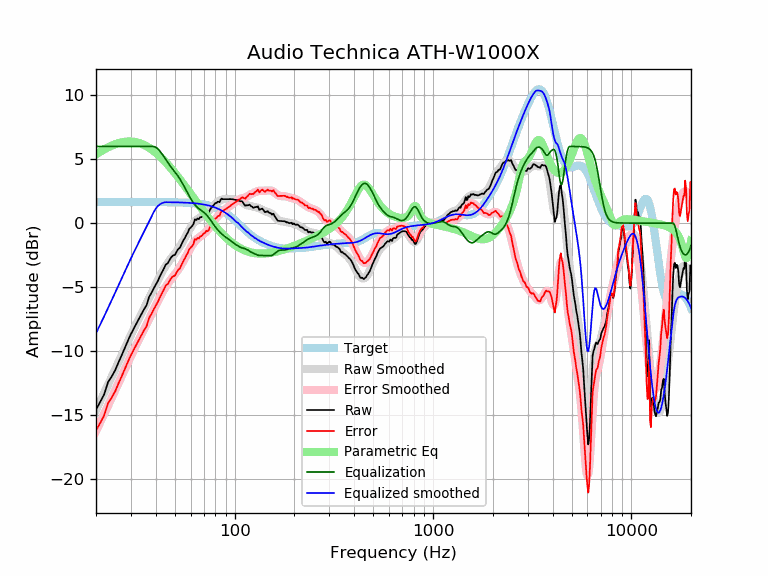

The file beside this chart, header and first rows:
frequency, raw, error, smoothed, error_smoothed, equalization, parametric_eq, equalized_raw, equalized_smoothed, target
20, -14.59, -16.24, -14.62, -16.27, 6.00, 5.39, -8.59, -8.62, 1.65
21, -14.00, -15.65, -13.95, -15.59, 6.00, 5.59, -8.00, -7.95, 1.65
22, -13.40, -15.04, -13.29, -14.94, 6.00, 5.77, -7.40, -7.29, 1.65
23, -12.45, -14.10, -12.65, -14.30, 6.00, 5.93, -6.45, -6.65, 1.65
24, -12.01, -13.65, -12.03, -13.68, 6.00, 6.06, -6.01, -6.03, 1.65
25, -11.51, -13.16, -11.43, -13.08, 6.00, 6.17, -5.51, -5.43, 1.65
26, -10.89, -12.53, -10.85, -12.49, 6.00, 6.26, -4.89, -4.85, 1.65
27, -10.32, -11.96, -10.29, -11.93, 6.00, 6.32, -4.32, -4.29, 1.65
28, -9.74, -11.39, -9.75, -11.40, 6.00, 6.37, -3.74, -3.75, 1.65
29, -9.19, -10.84, -9.24, -10.89, 6.00, 6.39, -3.19, -3.24, 1.65
30, -8.69, -10.34, -8.76, -10.40, 6.00, 6.38, -2.69, -2.76, 1.65
31, -8.26, -9.90, -8.30, -9.95, 6.00, 6.36, -2.26, -2.30, 1.65
32, -7.85, -9.49, -7.86, -9.51, 6.00, 6.32, -1.85, -1.86, 1.65
33, -7.46, -9.10, -7.45, -9.10, 6.00, 6.27, -1.46, -1.45, 1.65
34, -7.08, -8.73, -7.05, -8.69, 6.00, 6.20, -1.08, -1.05, 1.65
35, -6.72, -8.37, -6.66, -8.30, 6.00, 6.11, -0.72, -0.66, 1.65
36, -6.42, -8.06, -6.27, -7.92, 6.00, 6.01, -0.42, -0.27, 1.65
37, -5.80, -7.45, -5.90, -7.54, 6.00, 5.90, 0.20, 0.10, 1.64
38, -5.48, -7.12, -5.53, -7.17, 6.00, 5.78, 0.52, 0.47, 1.64
39, -5.14, -6.79, -5.17, -6.81, 6.00, 5.65, 0.86, 0.83, 1.64
40, -4.84, -6.48, -4.81, -6.46, 5.94, 5.52, 1.11, 1.13, 1.64
41, -4.53, -6.17, -4.48, -6.12, 5.82, 5.37, 1.29, 1.34, 1.64
42, -4.17, -5.81, -4.16, -5.80, 5.63, 5.22, 1.46, 1.47, 1.64
43, -3.86, -5.50, -3.86, -5.50, 5.42, 5.07, 1.55, 1.56, 1.64
44, -3.56, -5.20, -3.59, -5.22, 5.20, 4.91, 1.64, 1.61, 1.64
45, -3.24, -4.88, -3.34, -4.97, 4.97, 4.75, 1.74, 1.64, 1.64
46, -3.14, -4.78, -3.11, -4.75, 4.75, 4.59, 1.61, 1.64, 1.64
47, -2.88, -4.51, -2.91, -4.54, 4.54, 4.42, 1.67, 1.63, 1.63
48, -2.65, -4.28, -2.72, -4.35, 4.35, 4.25, 1.70, 1.63, 1.63
49, -2.53, -4.16, -2.55, -4.18, 4.18, 4.08, 1.65, 1.63, 1.63
50, -2.49, -4.12, -2.38, -4.00, 4.00, 3.92, 1.51, 1.63, 1.63
51, -2.22, -3.85, -2.20, -3.83, 3.83, 3.75, 1.61, 1.62, 1.62
52, -2.03, -3.65, -2.02, -3.64, 3.64, 3.58, 1.61, 1.62, 1.62
53, -1.92, -3.53, -1.83, -3.44, 3.44, 3.41, 1.53, 1.62, 1.62
54, -1.64, -3.25, -1.62, -3.23, 3.23, 3.25, 1.59, 1.61, 1.61
55, -1.38, -2.99, -1.40, -3.01, 3.01, 3.08, 1.63, 1.61, 1.61
56, -1.19, -2.79, -1.18, -2.78, 2.78, 2.92, 1.60, 1.60, 1.60
57, -0.94, -2.54, -0.96, -2.56, 2.56, 2.76, 1.61, 1.60, 1.60
58, -0.75, -2.34, -0.74, -2.33, 2.33, 2.60, 1.58, 1.59, 1.59
59, -0.46, -2.04, -0.54, -2.12, 2.12, 2.44, 1.66, 1.58, 1.58
60, -0.35, -1.93, -0.34, -1.92, 1.92, 2.28, 1.57, 1.58, 1.58
61, -0.23, -1.80, -0.17, -1.74, 1.74, 2.13, 1.51, 1.57, 1.57
62, -0.07, -1.63, -0.02, -1.58, 1.58, 1.98, 1.51, 1.56, 1.56
63, 0.29, -1.26, 0.11, -1.44, 1.44, 1.83, 1.73, 1.55, 1.55
64, 0.23, -1.31, 0.22, -1.32, 1.32, 1.68, 1.55, 1.54, 1.54
65, 0.36, -1.16, 0.31, -1.21, 1.21, 1.54, 1.58, 1.53, 1.53
66, 0.30, -1.21, 0.39, -1.13, 1.13, 1.40, 1.43, 1.51, 1.51
67, 0.46, -1.04, 0.45, -1.05, 1.05, 1.26, 1.51, 1.50, 1.50
68, 0.46, -1.02, 0.51, -0.98, 0.98, 1.13, 1.44, 1.49, 1.49
69, 0.57, -0.91, 0.56, -0.91, 0.91, 0.99, 1.47, 1.47, 1.47
70, 0.66, -0.80, 0.62, -0.83, 0.83, 0.86, 1.49, 1.45, 1.45
71, 0.67, -0.77, 0.68, -0.75, 0.75, 0.74, 1.42, 1.44, 1.44
72, 0.82, -0.60, 0.76, -0.66, 0.66, 0.62, 1.48, 1.42, 1.42
73, 0.76, -0.64, 0.84, -0.56, 0.56, 0.49, 1.31, 1.40, 1.40
74, 0.83, -0.55, 0.93, -0.44, 0.44, 0.38, 1.27, 1.37, 1.37
75, 1.02, -0.33, 1.03, -0.32, 0.32, 0.26, 1.33, 1.35, 1.35
76, 1.17, -0.15, 1.14, -0.18, 0.18, 0.15, 1.36, 1.32, 1.32
77, 1.28, -0.02, 1.24, -0.05, 0.05, 0.04, 1.33, 1.30, 1.30
78, 1.37, 0.10, 1.34, 0.08, -0.08, -0.06, 1.29, 1.27, 1.27
79, 1.47, 0.23, 1.44, 0.20, -0.20, -0.17, 1.27, 1.24, 1.24
... 553 more rows
